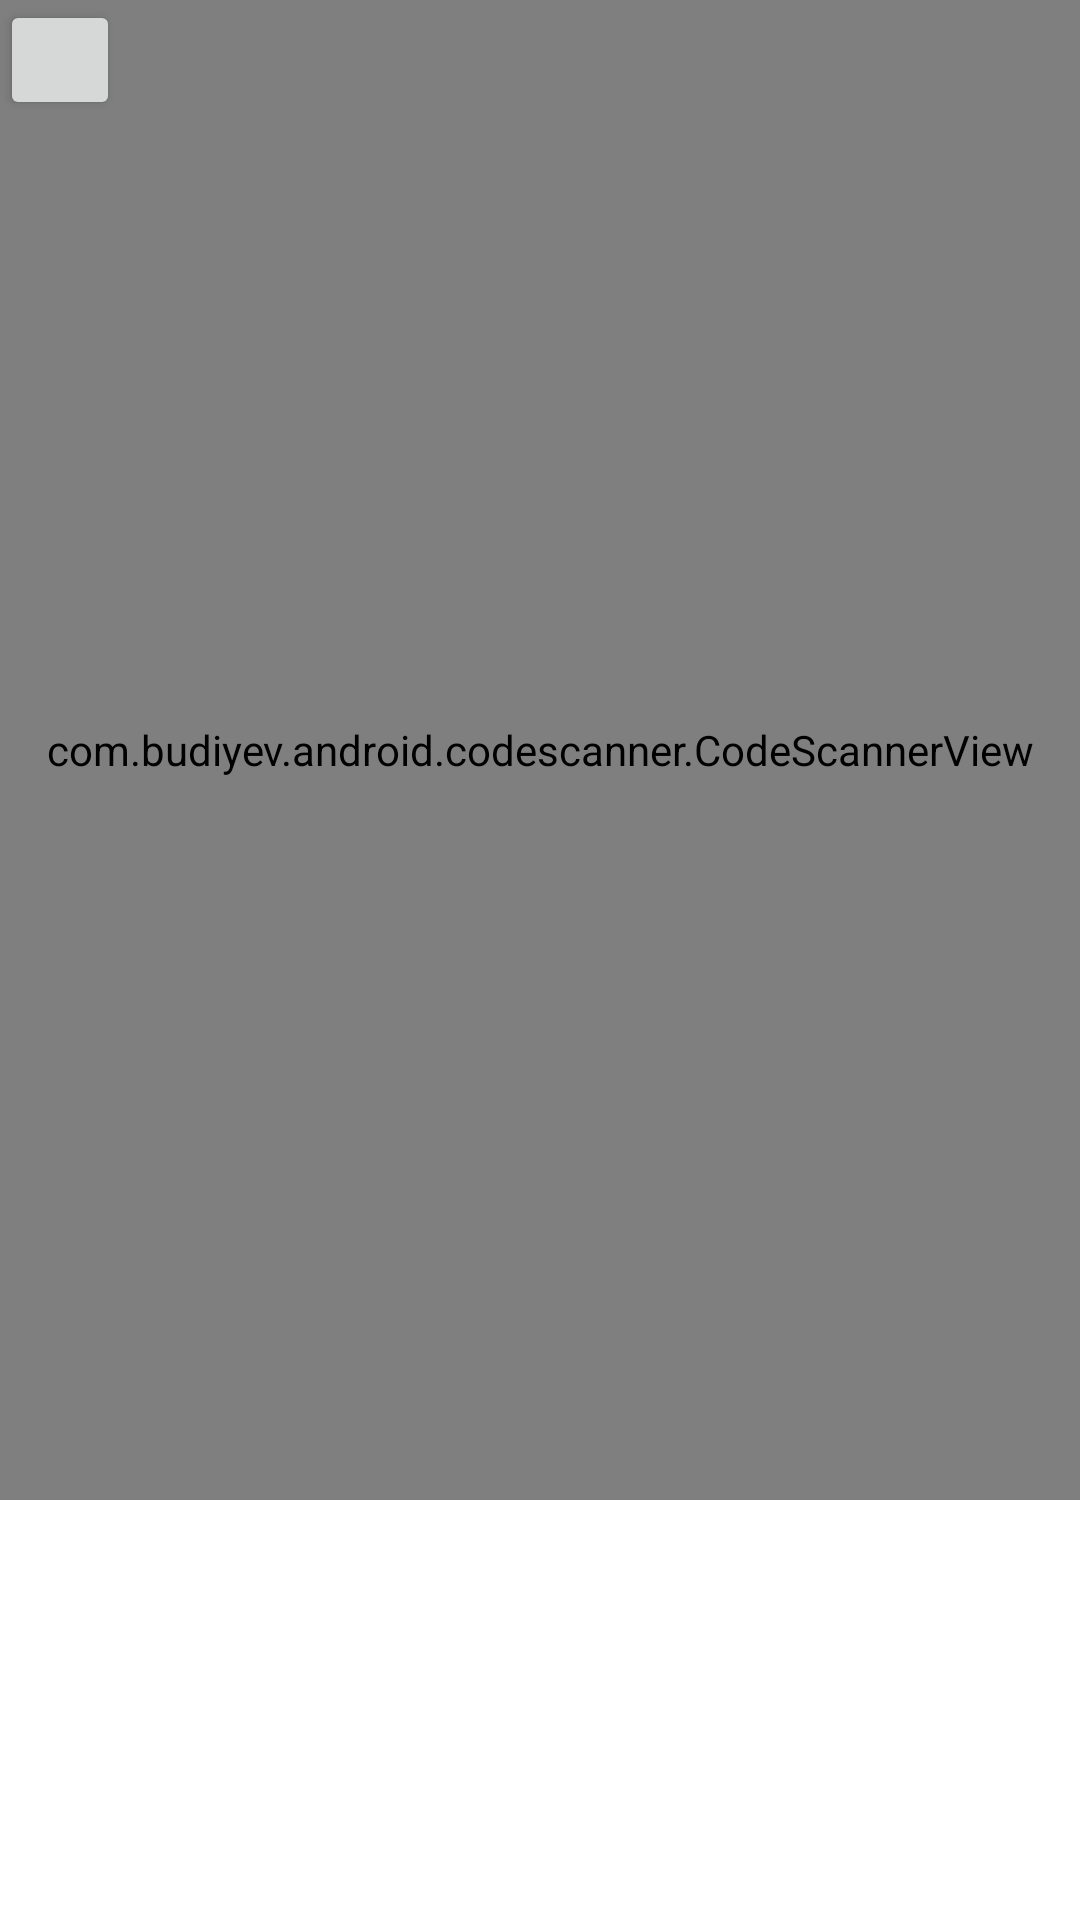

Here is an Android app screen rendered from its layout file. Give the layout XML and the strings, colors and styles it references.
<!-- AndroidManifest.xml: application theme Theme.Demo -->
<!-- res/layout/fragment_scan.xml -->
<?xml version="1.0" encoding="utf-8"?>
<androidx.constraintlayout.widget.ConstraintLayout xmlns:android="http://schemas.android.com/apk/res/android"
    xmlns:app="http://schemas.android.com/apk/res-auto"
    xmlns:tools="http://schemas.android.com/tools"
    android:layout_width="match_parent"
    android:layout_height="match_parent"
    tools:context=".ui.scan.ScanFragment">

    <TextView
        android:id="@+id/text_scan"
        android:layout_width="match_parent"
        android:layout_height="wrap_content"
        android:layout_marginStart="8dp"
        android:layout_marginTop="8dp"
        android:layout_marginEnd="8dp"
        android:textAlignment="center"
        android:textSize="20sp"
        app:layout_constraintBottom_toBottomOf="parent"
        app:layout_constraintEnd_toEndOf="parent"
        app:layout_constraintStart_toStartOf="parent"
        app:layout_constraintTop_toTopOf="parent" />

    <com.budiyev.android.codescanner.CodeScannerView
        android:id="@+id/scanner_view"
        android:layout_width="match_parent"
        android:layout_height="500dp"
        android:layout_alignParentStart="true"
        android:layout_alignParentTop="true"
        app:autoFocusButtonColor="@color/white"
        app:autoFocusButtonVisible="true"
        app:flashButtonColor="@color/white"
        app:flashButtonVisible="true"
        app:frameAspectRatioWidth="1.8"
        app:maskColor="#99000000">
    </com.budiyev.android.codescanner.CodeScannerView>

    <Button
        android:id="@+id/swap_cam"
        android:layout_width="40dp"
        android:layout_height="40dp"
        android:layout_alignParentStart="true"
        android:layout_alignParentBottom="true"
        android:layout_marginStart="8dp"
        android:layout_marginBottom="178dp"
        android:icon="@mipmap/camiocn"
        android:showAsAction="always"
        />


</androidx.constraintlayout.widget.ConstraintLayout>
<!-- resources referenced by this layout -->
<resources>
  <style name="Theme.Demo" parent="Theme.MaterialComponents.DayNight.DarkActionBar">
  
          
          <item name="colorPrimary">@color/purple_500</item>
          <item name="colorPrimaryVariant">@color/purple_700</item>
          <item name="colorOnPrimary">@color/white</item>
          
          <item name="colorSecondary">@color/teal_200</item>
          <item name="colorSecondaryVariant">@color/teal_700</item>
          <item name="colorOnSecondary">@color/black</item>
          
          <item name="android:statusBarColor" tools:targetApi="l">?attr/colorPrimaryVariant</item>
          
      </style>
  <!-- not gathered from this repository: default colours our renderer supplied (Android Studio template values) -->
  <color name="purple_500">#FF6200EE</color>
  <color name="purple_700">#FF3700B3</color>
  <color name="teal_200">#FF03DAC5</color>
  <color name="teal_700">#FF018786</color>
  <color name="black">#FF000000</color>
  <color name="white">#FFFFFFFF</color>
</resources>
